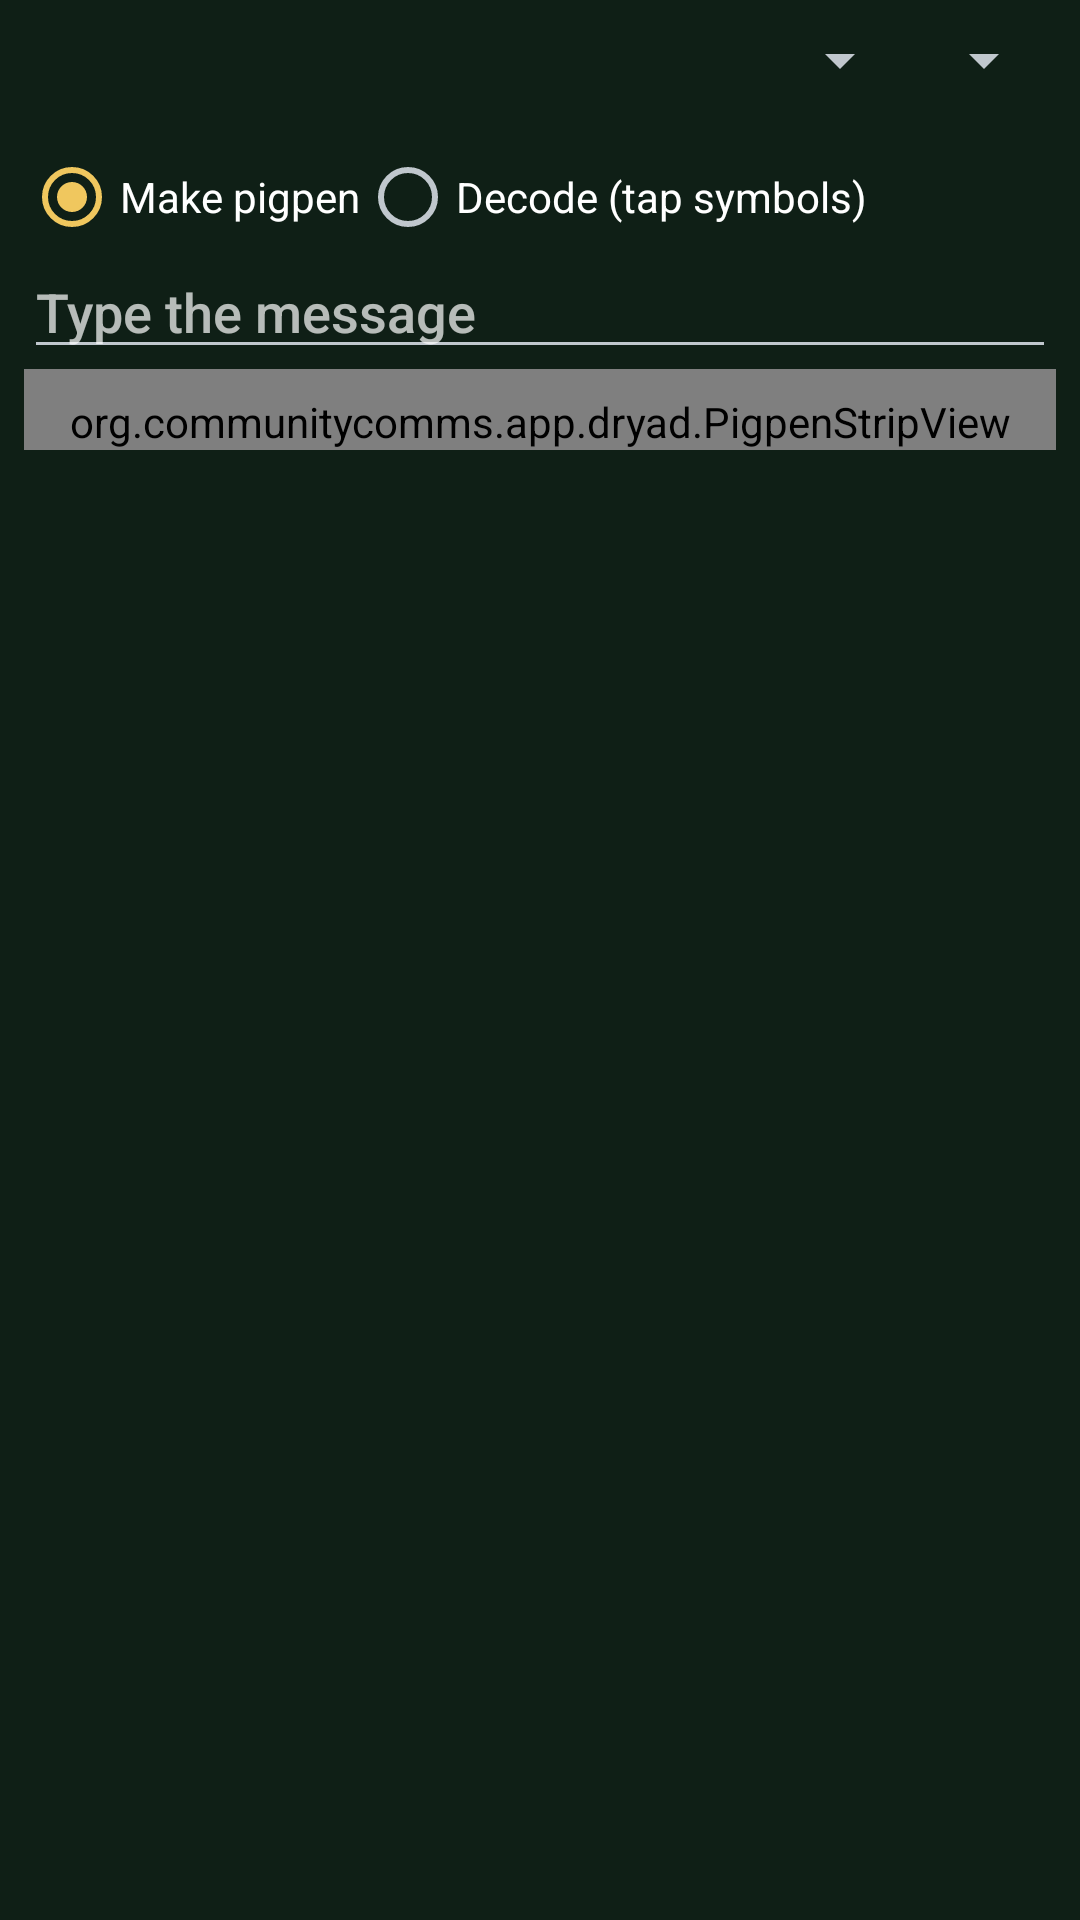

The Android layout XML behind this screen, and the referenced resources:
<!-- AndroidManifest.xml: application theme AppTheme -->
<!-- res/layout/activity_pigpen.xml -->
<?xml version="1.0" encoding="utf-8"?>
<LinearLayout xmlns:android="http://schemas.android.com/apk/res/android"
    android:layout_width="match_parent"
    android:layout_height="match_parent"
    android:orientation="vertical"
    android:padding="8dp">

    <LinearLayout
        android:layout_width="match_parent"
        android:layout_height="wrap_content"
        android:orientation="horizontal">

        <Spinner
            android:id="@+id/sheet"
            android:layout_width="0dp"
            android:layout_height="wrap_content"
            android:layout_weight="1" />

        <Spinner
            android:id="@+id/row"
            android:layout_width="wrap_content"
            android:layout_height="wrap_content" />
    </LinearLayout>

    <TextView
        android:id="@+id/key"
        android:layout_width="match_parent"
        android:layout_height="wrap_content"
        android:textSize="13sp"
        android:typeface="monospace" />

    <RadioGroup
        android:id="@+id/mode"
        android:layout_width="match_parent"
        android:layout_height="wrap_content"
        android:orientation="horizontal">

        <RadioButton
            android:id="@+id/mode_encode"
            android:layout_width="wrap_content"
            android:layout_height="wrap_content"
            android:checked="true"
            android:text="@string/pig_encode" />

        <RadioButton
            android:id="@+id/mode_decode"
            android:layout_width="wrap_content"
            android:layout_height="wrap_content"
            android:text="@string/pig_decode" />
    </RadioGroup>

    <ScrollView
        android:layout_width="match_parent"
        android:layout_height="0dp"
        android:layout_weight="1">

        <LinearLayout
            android:layout_width="match_parent"
            android:layout_height="wrap_content"
            android:orientation="vertical">

            <EditText
                android:id="@+id/plain"
                android:layout_width="match_parent"
                android:layout_height="wrap_content"
                android:hint="@string/pig_plain_hint"
                android:inputType="textCapCharacters|textNoSuggestions|textMultiLine" />

            <org.communitycomms.app.dryad.PigpenStripView
                android:id="@+id/strip"
                android:layout_width="match_parent"
                android:layout_height="wrap_content"
                android:paddingTop="8dp" />

            <TextView
                android:id="@+id/decoded"
                android:layout_width="match_parent"
                android:layout_height="wrap_content"
                android:paddingTop="8dp"
                android:textIsSelectable="true"
                android:textSize="22sp"
                android:typeface="monospace" />
        </LinearLayout>
    </ScrollView>

    <LinearLayout
        android:id="@+id/pad"
        android:layout_width="match_parent"
        android:layout_height="wrap_content"
        android:orientation="vertical"
        android:visibility="gone">

        <org.communitycomms.app.dryad.PigpenKeyboardView
            android:id="@+id/keyboard"
            android:layout_width="match_parent"
            android:layout_height="wrap_content" />

        <LinearLayout
            android:layout_width="match_parent"
            android:layout_height="wrap_content"
            android:orientation="horizontal">

            <Button android:id="@+id/space" style="@style/SmallButton" android:text="@string/pig_space" />
            <Button android:id="@+id/backspace" style="@style/SmallButton" android:text="@string/pig_back" />
            <Button android:id="@+id/clear" style="@style/SmallButton" android:text="@string/pig_clear" />
        </LinearLayout>
    </LinearLayout>
</LinearLayout>
<!-- resources referenced by this layout -->
<resources>
  <string name="pig_back">Delete</string>
  <string name="pig_clear">Clear</string>
  <string name="pig_decode">Decode (tap symbols)</string>
  <string name="pig_encode">Make pigpen</string>
  <string name="pig_plain_hint">Type the message</string>
  <string name="pig_space">Space</string>
  <style name="SmallButton">
          <item name="android:layout_width">0dp</item>
          <item name="android:layout_height">wrap_content</item>
          <item name="android:layout_weight">1</item>
          <item name="android:textSize">13sp</item>
          
          <item name="android:textAllCaps">false</item>
          <item name="android:paddingLeft">2dp</item>
          <item name="android:paddingRight">2dp</item>
      </style>
  <style name="AppTheme" parent="@android:style/Theme.DeviceDefault">
          <item name="android:windowBackground">@color/bg</item>
          <item name="android:colorBackground">@color/bg</item>
          <item name="android:actionBarStyle">@style/AppActionBar</item>
      </style>
  <color name="bg">#0F1F16</color>
  <style name="AppActionBar" parent="@android:style/Widget.DeviceDefault.ActionBar">
          <item name="android:background">@color/bar</item>
      </style>
  <color name="bar">#1F3D2B</color>
</resources>
